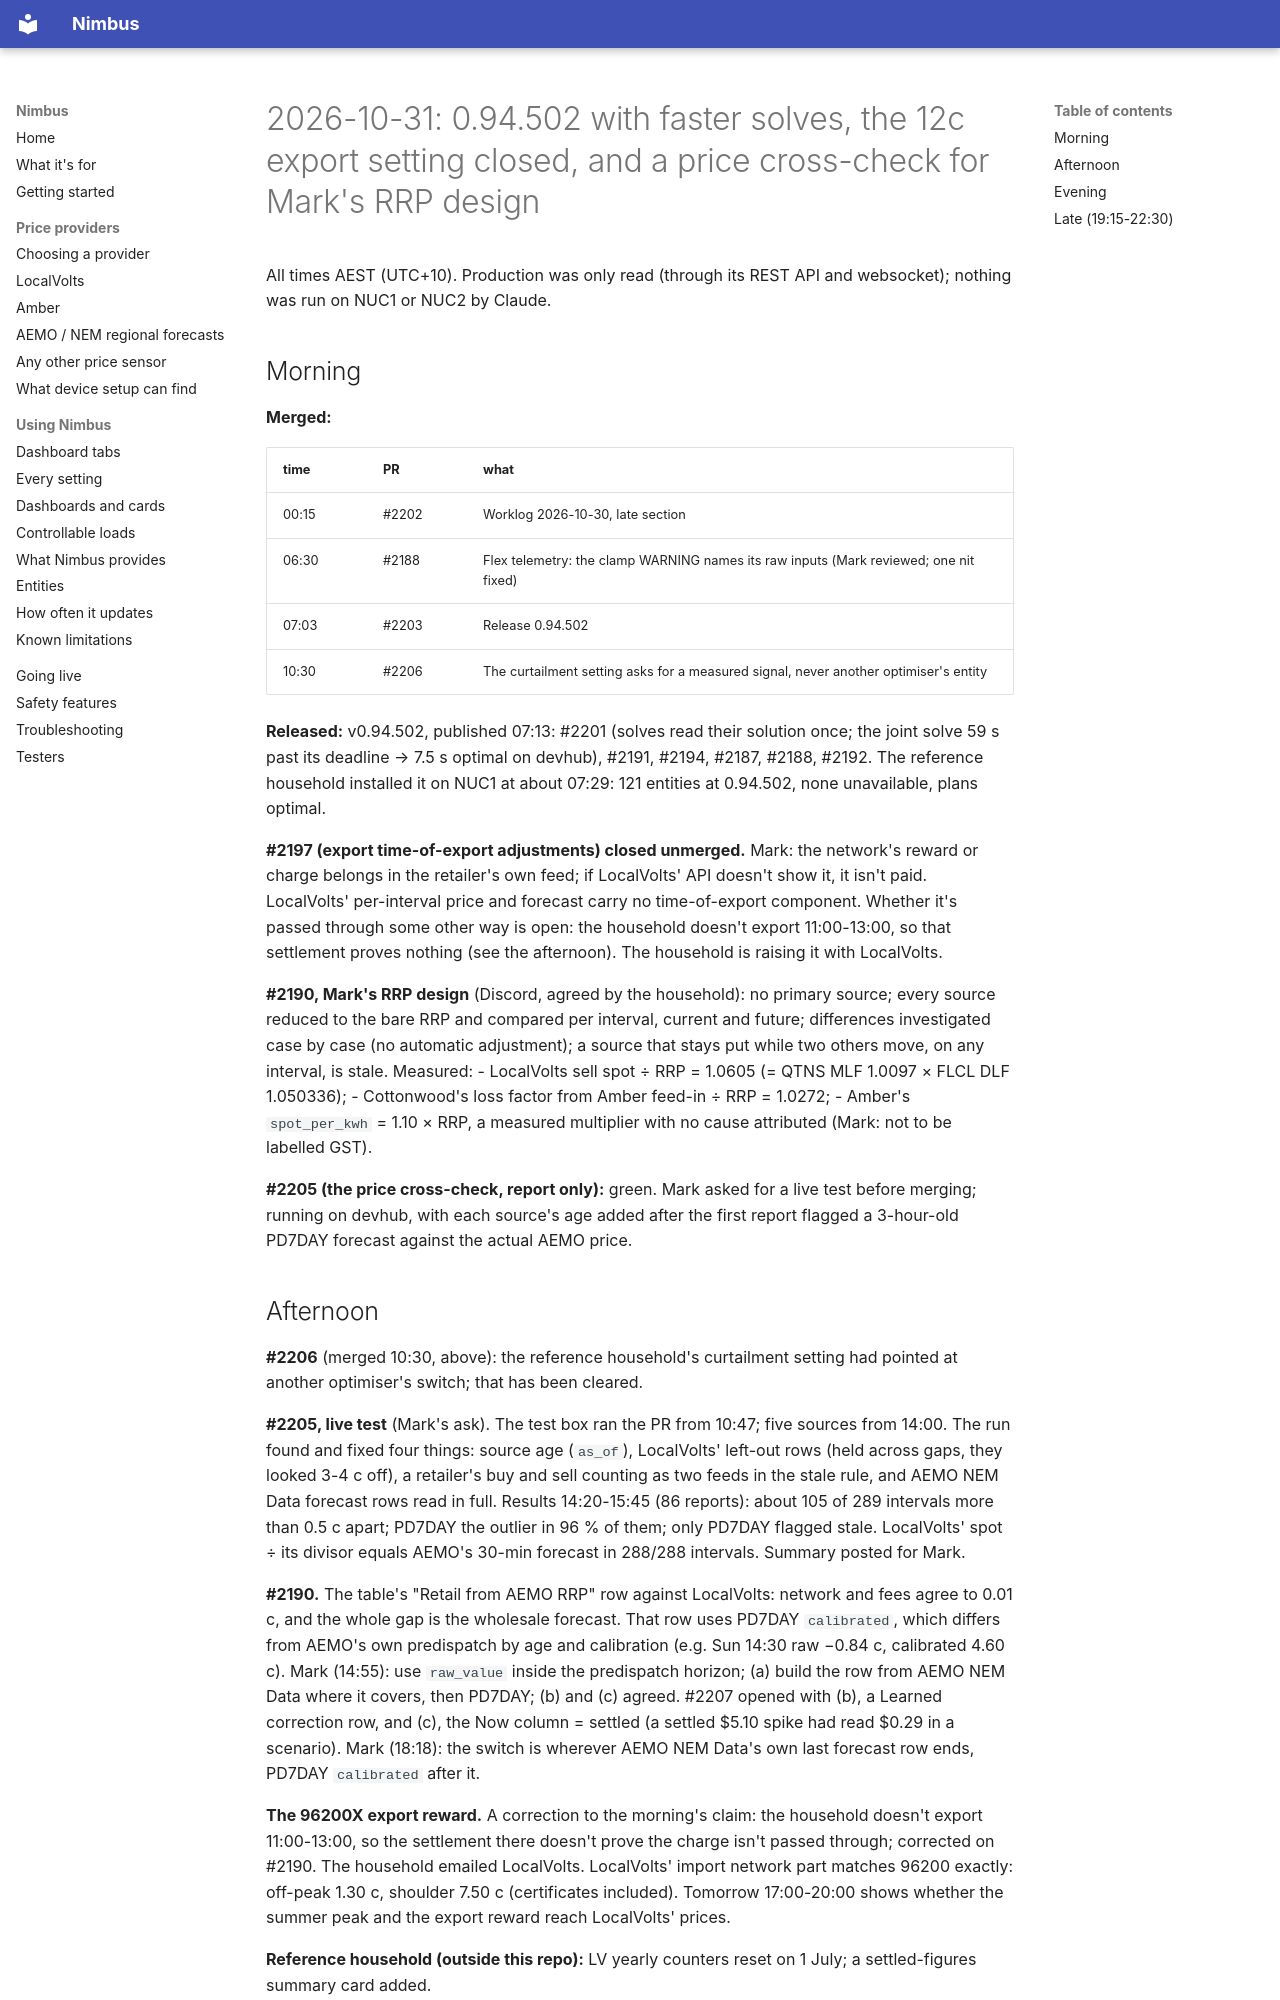

repository: code-imstillalive/nimbus · page: worklog/2026-10-31/index.html · generator: mkdocs

# 2026-10-31: 0.94.502 with faster solves, the 12c export setting closed, and a price cross-check for Mark's RRP design

All times AEST (UTC+10). Production was only read (through its REST API and
websocket); nothing was run on NUC1 or NUC2 by Claude.

## Morning

**Merged:**

| time | PR | what |
|---|---|---|
| 00:15 | #2202 | Worklog 2026-10-30, late section |
| 06:30 | #2188 | Flex telemetry: the clamp WARNING names its raw inputs (Mark reviewed; one nit fixed) |
| 07:03 | #2203 | Release 0.94.502 |
| 10:30 | #2206 | The curtailment setting asks for a measured signal, never another optimiser's entity |

**Released:** v0.94.502, published 07:13: #2201 (solves read their solution once; the joint solve 59 s past its deadline → 7.5 s optimal on devhub), #2191, #2194, #2187, #2188, #2192. The reference household installed it on NUC1 at about 07:29: 121 entities at 0.94.502, none unavailable, plans optimal.

**#2197 (export time-of-export adjustments) closed unmerged.** Mark: the network's reward or charge belongs in the retailer's own feed; if LocalVolts' API doesn't show it, it isn't paid. LocalVolts' per-interval price and forecast carry no time-of-export component. Whether it's passed through some other way is open: the household doesn't export 11:00-13:00, so that settlement proves nothing (see the afternoon). The household is raising it with LocalVolts.

**#2190, Mark's RRP design** (Discord, agreed by the household): no primary source; every source reduced to the bare RRP and compared per interval, current and future; differences investigated case by case (no automatic adjustment); a source that stays put while two others move, on any interval, is stale. Measured:
- LocalVolts sell spot ÷ RRP = 1.0605 (= QTNS MLF 1.0097 × FLCL DLF 1.050336);
- Cottonwood's loss factor from Amber feed-in ÷ RRP = 1.0272;
- Amber's `spot_per_kwh` = 1.10 × RRP, a measured multiplier with no cause attributed (Mark: not to be labelled GST).

**#2205 (the price cross-check, report only):** green. Mark asked for a live test before merging; running on devhub, with each source's age added after the first report flagged a 3-hour-old PD7DAY forecast against the actual AEMO price.

## Afternoon

**#2206** (merged 10:30, above): the reference household's curtailment setting had pointed at another optimiser's switch; that has been cleared.

**#2205, live test** (Mark's ask). The test box ran the PR from 10:47; five sources from 14:00. The run found and fixed four things: source age (`as_of`), LocalVolts' left-out rows (held across gaps, they looked 3-4 c off), a retailer's buy and sell counting as two feeds in the stale rule, and AEMO NEM Data forecast rows read in full. Results 14:20-15:45 (86 reports): about 105 of 289 intervals more than 0.5 c apart; PD7DAY the outlier in 96 % of them; only PD7DAY flagged stale. LocalVolts' spot ÷ its divisor equals AEMO's 30-min forecast in 288/288 intervals. Summary posted for Mark.

**#2190.** The table's "Retail from AEMO RRP" row against LocalVolts: network and fees agree to 0.01 c, and the whole gap is the wholesale forecast. That row uses PD7DAY `calibrated`, which differs from AEMO's own predispatch by age and calibration (e.g. Sun 14:30 raw −0.84 c, calibrated 4.60 c). Mark (14:55): use `raw_value` inside the predispatch horizon; (a) build the row from AEMO NEM Data where it covers, then PD7DAY; (b) and (c) agreed. #2207 opened with (b), a Learned correction row, and (c), the Now column = settled (a settled $5.10 spike had read $0.29 in a scenario). Mark (18:18): the switch is wherever AEMO NEM Data's own last forecast row ends, PD7DAY `calibrated` after it.

**The 96200X export reward.** A correction to the morning's claim: the household doesn't export 11:00-13:00, so the settlement there doesn't prove the charge isn't passed through; corrected on #2190. The household emailed LocalVolts. LocalVolts' import network part matches 96200 exactly: off-peak 1.30 c, shoulder 7.50 c (certificates included). Tomorrow 17:00-20:00 shows whether the summer peak and the export reward reach LocalVolts' prices.

**Reference household (outside this repo):** LV yearly counters reset on 1 July; a settled-figures summary card added.
